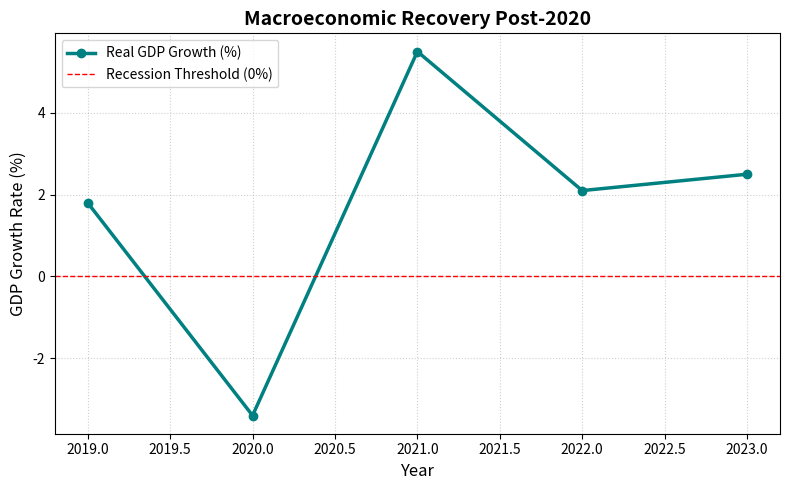

This figure's Python source:
import matplotlib.pyplot as plt

# 1. Define our economic data (Years and corresponding GDP Growth Rate %)
years = [2019, 2020, 2021, 2022, 2023]
gdp_growth = [1.8, -3.4, 5.5, 2.1, 2.5]

# 2. Initialize the Figure and Axes (The Canvas and the Plot Box)
fig, ax = plt.subplots(figsize=(8, 5))

# 3. Plot the data as a line chart with markers
ax.plot(years, gdp_growth, color='teal', linewidth=2.5,
        marker='o', label='Real GDP Growth (%)')

# 4. Add structural economic labels and title
ax.set_title('Macroeconomic Recovery Post-2020',
             fontsize=14, fontweight='bold')
ax.set_xlabel('Year', fontsize=12)
ax.set_ylabel('GDP Growth Rate (%)', fontsize=12)

# 5. Add a horizontal line at 0% to clearly show recessions (negative growth)
ax.axhline(0, color='red', linestyle='--', linewidth=1,
           label='Recession Threshold (0%)')

# 6. Add a legend and grid for readability
ax.legend(loc='upper left')
ax.grid(True, linestyle=':', alpha=0.6)

# 7. Render the visualization window
plt.tight_layout()
plt.show()
